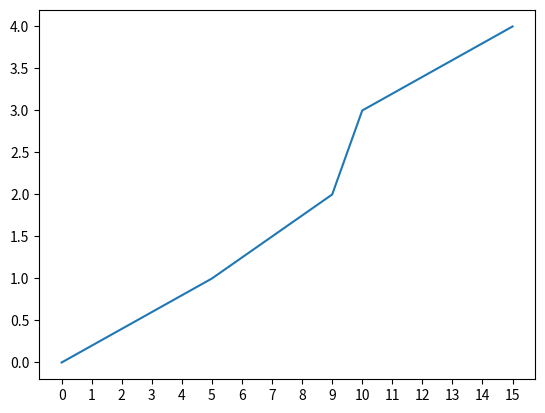

Write Python code to recreate this figure.

#https://big-blog.tistory.com/773

#matplot lib x 축 custom 수정

#수정하려는 축이 object형이 아닌지 확인
#object면 int 혹은 floast로 변경

import matplotlib.pyplot as plt
import matplotlib.ticker as plticker

x = [0,5,9,10,15]
y = [0,1,2,3,4]
fig, ax = plt.subplots()
ax.plot(x,y)
loc = plticker.MultipleLocator(base=1.0) # this locator puts ticks at regular intervals
ax.xaxis.set_major_locator(loc)
plt.show()
